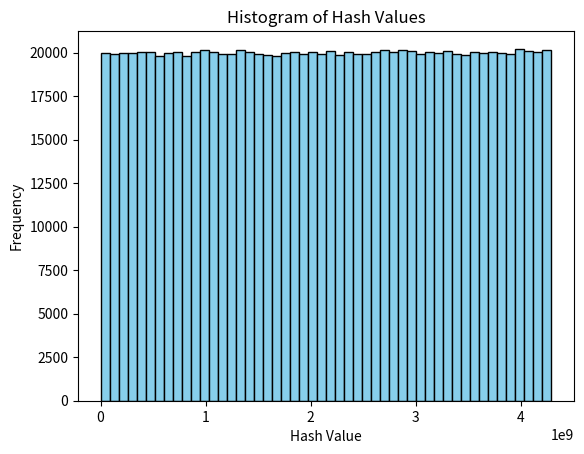

Write the Python code that produced this figure.
#!/usr/bin/env python3

import numpy as np
import argparse
import matplotlib.pyplot as plt
from typing import Optional

class TabulationHash:
    def __init__(self, seed: Optional[int] = None):
        """
        Initialize the tabulation hash function.
        """
        self.table = np.zeros((4, 65536), dtype=np.uint32)  
        if seed is not None:
            np.random.seed(seed)
        for i in range(4):
            self.table[i] = np.random.randint(0, 2**32, size=65536, dtype=np.uint32)

    def __call__(self, x: np.uint64) -> np.uint32:
        """
        Hash a 64-bit integer key x into a 32-bit hash value.
        """
        h = 0
        x = int(x)
        for i in range(8):
            byte = (x >> (i * 16)) & 0xFFFF  # Using 16-bit alphabet
            h ^= self.table[i % 4, byte]
        return np.uint32(h)

if __name__ == '__main__':
    parser = argparse.ArgumentParser(
        prog='hashing',
        description='Hash unsigned 64-bit integer keys.',
    )
    parser.add_argument('--seed', type=int, required=False,
                        help='set the seed for the hash function')

    args = parser.parse_args()

    hash_func = TabulationHash(seed=args.seed)

    # Hash integers from 1 to 1,000,000
    hash_values = [hash_func(np.uint64(i)) for i in range(1, 1000001)]

    # Plot histogram of hash values
    plt.hist(hash_values, bins=50, color='skyblue', edgecolor='black')
    plt.title('Histogram of Hash Values')
    plt.xlabel('Hash Value')
    plt.ylabel('Frequency')
    plt.show()
